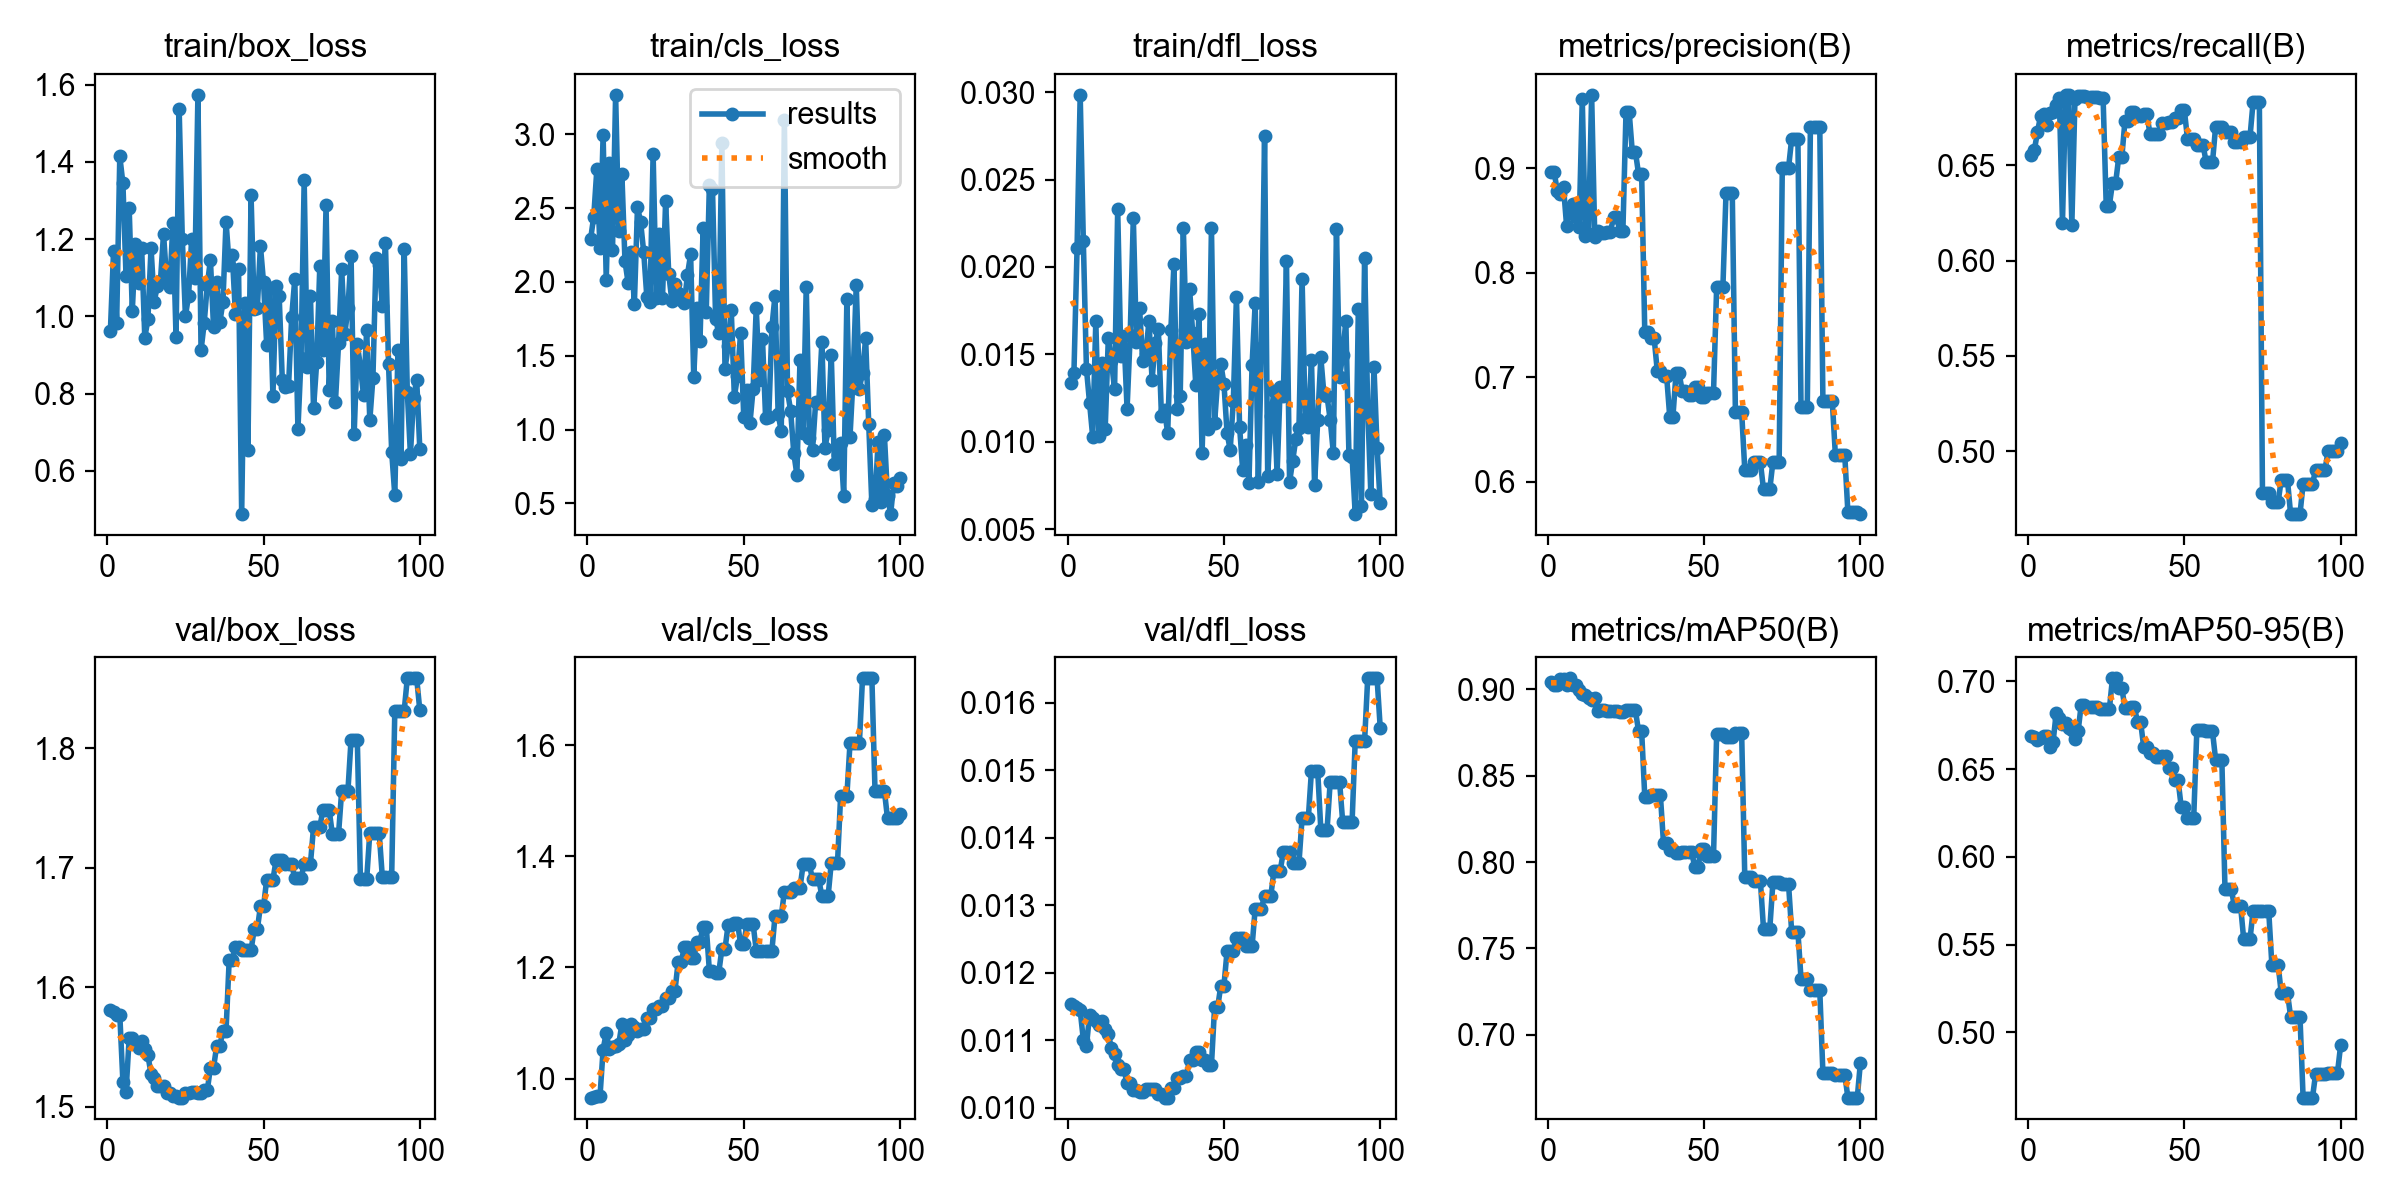

Values plotted in this chart, from the file beside it:
epoch, time, train/box_loss, train/cls_loss, train/dfl_loss, metrics/precision(B), metrics/recall(B), metrics/mAP50(B), metrics/mAP50-95(B), val/box_loss, val/cls_loss, val/dfl_loss, lr/pg0, lr/pg1, lr/pg2
1, 4.666, 0.9632, 2.291, 0.01334, 0.8966, 0.6557, 0.9042, 0.669, 1.581, 0.9657, 0.01154, 0, 0, 0
2, 5.93, 1.169, 2.443, 0.01394, 0.8965, 0.6581, 0.9024, 0.6686, 1.579, 0.9662, 0.01151, 1.17822e-06, 1.17822e-06, 1.17822e-06
3, 6.998, 0.9837, 2.765, 0.02107, 0.8783, 0.6674, 0.9024, 0.6665, 1.577, 0.9686, 0.01147, 2.33288e-06, 2.33288e-06, 2.33288e-06
4, 8.071, 1.414, 2.228, 0.02985, 0.8754, 0.6761, 0.906, 0.6678, 1.577, 0.9678, 0.01144, 3.46397e-06, 3.46397e-06, 3.46397e-06
5, 9.18, 1.344, 2.994, 0.02151, 0.8818, 0.6768, 0.906, 0.6691, 1.521, 1.052, 0.01101, 4.5715e-06, 4.5715e-06, 4.5715e-06
6, 10.96, 1.103, 2.017, 0.01418, 0.8445, 0.6713, 0.9024, 0.6687, 1.513, 1.082, 0.01091, 5.65548e-06, 5.65548e-06, 5.65548e-06
7, 12.12, 1.282, 2.805, 0.01222, 0.8617, 0.6774, 0.9064, 0.6625, 1.557, 1.053, 0.01138, 6.71588e-06, 6.71588e-06, 6.71588e-06
8, 13.16, 1.014, 2.215, 0.01029, 0.8657, 0.6778, 0.9024, 0.6656, 1.558, 1.056, 0.01133, 7.75273e-06, 7.75273e-06, 7.75273e-06
9, 14.29, 1.187, 3.268, 0.01688, 0.8534, 0.6816, 0.9023, 0.6821, 1.553, 1.058, 0.01128, 8.76602e-06, 8.76602e-06, 8.76602e-06
10, 15.32, 1.087, 2.349, 0.0103, 0.8438, 0.6854, 0.8993, 0.6795, 1.549, 1.062, 0.01122, 9.75574e-06, 9.75574e-06, 9.75574e-06
11, 16.36, 1.176, 2.732, 0.01453, 0.966, 0.6199, 0.8973, 0.6757, 1.555, 1.098, 0.01129, 1.07219e-05, 1.07219e-05, 1.07219e-05
12, 17.45, 0.945, 2.14, 0.01074, 0.8355, 0.6871, 0.8969, 0.6764, 1.548, 1.07, 0.01116, 1.16645e-05, 1.16645e-05, 1.16645e-05
13, 18.53, 0.9919, 1.995, 0.01592, 0.8369, 0.687, 0.8951, 0.6734, 1.543, 1.079, 0.01109, 1.25835e-05, 1.25835e-05, 1.25835e-05
14, 19.53, 1.177, 2.204, 0.01464, 0.9702, 0.6188, 0.8936, 0.6726, 1.527, 1.099, 0.01088, 1.3479e-05, 1.3479e-05, 1.3479e-05
15, 20.53, 1.038, 1.85, 0.01299, 0.8344, 0.6848, 0.895, 0.6672, 1.524, 1.092, 0.01079, 1.43509e-05, 1.43509e-05, 1.43509e-05
16, 21.65, 1.078, 2.508, 0.02331, 0.84, 0.6863, 0.8872, 0.6715, 1.517, 1.086, 0.01064, 1.51993e-05, 1.51993e-05, 1.51993e-05
17, 22.69, 1.091, 2.406, 0.01493, 0.8376, 0.6864, 0.8882, 0.6868, 1.518, 1.089, 0.01057, 1.60241e-05, 1.60241e-05, 1.60241e-05
18, 23.68, 1.214, 2.2, 0.01607, 0.8376, 0.6864, 0.8882, 0.6868, 1.518, 1.089, 0.01057, 1.68253e-05, 1.68253e-05, 1.68253e-05
19, 24.82, 1.093, 1.896, 0.01188, 0.8388, 0.6859, 0.8875, 0.6856, 1.512, 1.11, 0.01036, 1.7603e-05, 1.7603e-05, 1.7603e-05
20, 25.74, 1.077, 1.866, 0.0161, 0.8388, 0.6859, 0.8875, 0.6856, 1.512, 1.11, 0.01036, 1.83571e-05, 1.83571e-05, 1.83571e-05
21, 26.91, 1.241, 2.869, 0.02282, 0.853, 0.6861, 0.8872, 0.6855, 1.509, 1.126, 0.01026, 1.90876e-05, 1.90876e-05, 1.90876e-05
22, 27.94, 0.9453, 1.894, 0.01569, 0.853, 0.6861, 0.8872, 0.6855, 1.509, 1.126, 0.01026, 1.97946e-05, 1.97946e-05, 1.97946e-05
23, 28.88, 1.536, 2.325, 0.01764, 0.8402, 0.6856, 0.887, 0.6841, 1.508, 1.131, 0.01023, 2.0478e-05, 2.0478e-05, 2.0478e-05
24, 29.87, 1.201, 1.891, 0.0146, 0.8402, 0.6856, 0.887, 0.6841, 1.508, 1.131, 0.01023, 2.11379e-05, 2.11379e-05, 2.11379e-05
25, 30.96, 1, 2.547, 0.01503, 0.9541, 0.6289, 0.8878, 0.6841, 1.512, 1.144, 0.01027, 2.17741e-05, 2.17741e-05, 2.17741e-05
26, 31.92, 1.053, 2.055, 0.0169, 0.9541, 0.6289, 0.8878, 0.6841, 1.512, 1.144, 0.01027, 2.23869e-05, 2.23869e-05, 2.23869e-05
27, 32.91, 1.201, 1.871, 0.01356, 0.9159, 0.6407, 0.8878, 0.7018, 1.512, 1.158, 0.01028, 2.2976e-05, 2.2976e-05, 2.2976e-05
28, 33.91, 1.099, 1.987, 0.01564, 0.9159, 0.6407, 0.8878, 0.7018, 1.512, 1.158, 0.01028, 2.35417e-05, 2.35417e-05, 2.35417e-05
29, 34.89, 1.574, 1.924, 0.01647, 0.8948, 0.6543, 0.876, 0.6961, 1.511, 1.21, 0.01021, 2.40837e-05, 2.40837e-05, 2.40837e-05
30, 35.84, 0.9119, 1.88, 0.01149, 0.8948, 0.6543, 0.876, 0.6961, 1.511, 1.21, 0.01021, 2.46022e-05, 2.46022e-05, 2.46022e-05
31, 36.81, 0.9818, 1.855, 0.0118, 0.7434, 0.6735, 0.8379, 0.685, 1.514, 1.237, 0.01015, 2.50971e-05, 2.50971e-05, 2.50971e-05
32, 37.75, 1.081, 2.05, 0.01049, 0.7434, 0.6735, 0.8379, 0.685, 1.514, 1.237, 0.01015, 2.55685e-05, 2.55685e-05, 2.55685e-05
33, 38.78, 1.146, 2.187, 0.01637, 0.7374, 0.6782, 0.8386, 0.6855, 1.533, 1.216, 0.01029, 2.60163e-05, 2.60163e-05, 2.60163e-05
34, 39.74, 0.9715, 1.357, 0.02016, 0.7374, 0.6782, 0.8386, 0.6855, 1.533, 1.216, 0.01029, 2.64405e-05, 2.64405e-05, 2.64405e-05
35, 40.84, 1.089, 1.826, 0.01187, 0.7062, 0.6761, 0.8385, 0.677, 1.551, 1.247, 0.01044, 2.68412e-05, 2.68412e-05, 2.68412e-05
36, 41.88, 0.9844, 1.603, 0.01259, 0.7062, 0.6761, 0.8385, 0.677, 1.551, 1.247, 0.01044, 2.72183e-05, 2.72183e-05, 2.72183e-05
37, 42.9, 1.036, 2.367, 0.02223, 0.7009, 0.6768, 0.8108, 0.6625, 1.564, 1.274, 0.01047, 2.75718e-05, 2.75718e-05, 2.75718e-05
38, 43.86, 1.245, 1.797, 0.01568, 0.7009, 0.6768, 0.8108, 0.6625, 1.564, 1.274, 0.01047, 2.79018e-05, 2.79018e-05, 2.79018e-05
39, 44.93, 1.134, 2.656, 0.01874, 0.6619, 0.6667, 0.807, 0.6592, 1.623, 1.194, 0.01071, 2.82082e-05, 2.82082e-05, 2.82082e-05
40, 45.89, 1.16, 2.63, 0.01623, 0.6619, 0.6667, 0.807, 0.6592, 1.623, 1.194, 0.01071, 2.84911e-05, 2.84911e-05, 2.84911e-05
41, 46.96, 1.006, 1.748, 0.01324, 0.7038, 0.6667, 0.8052, 0.6569, 1.634, 1.19, 0.01083, 2.87504e-05, 2.87504e-05, 2.87504e-05
42, 47.89, 1.122, 1.655, 0.01731, 0.7038, 0.6667, 0.8052, 0.6569, 1.634, 1.19, 0.01083, 2.89861e-05, 2.89861e-05, 2.89861e-05
43, 49.01, 0.4878, 2.943, 0.00936, 0.6865, 0.6724, 0.8059, 0.6577, 1.631, 1.233, 0.01071, 2.91983e-05, 2.91983e-05, 2.91983e-05
44, 49.99, 1.034, 1.411, 0.01558, 0.6865, 0.6724, 0.8059, 0.6577, 1.631, 1.233, 0.01071, 2.93869e-05, 2.93869e-05, 2.93869e-05
45, 50.99, 0.6536, 1.564, 0.01074, 0.6834, 0.6725, 0.8061, 0.6505, 1.631, 1.277, 0.01063, 2.9552e-05, 2.9552e-05, 2.9552e-05
46, 51.89, 1.313, 1.81, 0.02224, 0.6834, 0.6725, 0.8061, 0.6505, 1.631, 1.277, 0.01063, 2.96935e-05, 2.96935e-05, 2.96935e-05
47, 52.86, 1.019, 1.22, 0.01107, 0.691, 0.675, 0.7969, 0.6438, 1.648, 1.281, 0.01149, 2.98114e-05, 2.98114e-05, 2.98114e-05
48, 53.88, 1.021, 1.364, 0.01355, 0.691, 0.675, 0.7969, 0.6438, 1.648, 1.281, 0.01149, 2.99058e-05, 2.99058e-05, 2.99058e-05
49, 54.91, 1.182, 1.657, 0.01445, 0.6808, 0.6791, 0.8074, 0.6284, 1.668, 1.242, 0.01181, 2.99766e-05, 2.99766e-05, 2.99766e-05
50, 55.89, 1.088, 1.087, 0.01332, 0.6808, 0.6791, 0.8074, 0.6284, 1.668, 1.242, 0.01181, 3.00238e-05, 3.00238e-05, 3.00238e-05
51, 56.99, 0.9269, 1.268, 0.0105, 0.6854, 0.6639, 0.8037, 0.6224, 1.69, 1.278, 0.01232, 3.00475e-05, 3.00475e-05, 3.00475e-05
52, 57.93, 1.074, 1.047, 0.00953, 0.6854, 0.6639, 0.8037, 0.6224, 1.69, 1.278, 0.01232, 3.00476e-05, 3.00476e-05, 3.00476e-05
53, 58.88, 0.7935, 1.275, 0.01233, 0.6854, 0.6639, 0.8037, 0.6224, 1.69, 1.278, 0.01232, 3.00242e-05, 3.00242e-05, 3.00242e-05
54, 59.87, 1.078, 1.825, 0.0183, 0.7863, 0.6605, 0.874, 0.6723, 1.706, 1.23, 0.01252, 2.99772e-05, 2.99772e-05, 2.99772e-05
55, 60.86, 1.053, 1.336, 0.01087, 0.7863, 0.6605, 0.874, 0.6723, 1.706, 1.23, 0.01252, 2.99066e-05, 2.99066e-05, 2.99066e-05
56, 61.77, 0.8349, 1.612, 0.00837, 0.7863, 0.6605, 0.874, 0.6723, 1.706, 1.23, 0.01252, 2.98125e-05, 2.98125e-05, 2.98125e-05
57, 62.83, 0.8171, 1.077, 0.00979, 0.8763, 0.6516, 0.8726, 0.6716, 1.703, 1.23, 0.01239, 2.96948e-05, 2.96948e-05, 2.96948e-05
58, 63.79, 0.8197, 1.085, 0.00766, 0.8763, 0.6516, 0.8726, 0.6716, 1.703, 1.23, 0.01239, 2.95535e-05, 2.95535e-05, 2.95535e-05
59, 64.68, 0.9978, 1.692, 0.01439, 0.8763, 0.6516, 0.8726, 0.6716, 1.703, 1.23, 0.01239, 2.93887e-05, 2.93887e-05, 2.93887e-05
60, 65.78, 1.097, 1.907, 0.01794, 0.6669, 0.6702, 0.8746, 0.6555, 1.691, 1.292, 0.01295, 2.92003e-05, 2.92003e-05, 2.92003e-05
... 40 more rows
